Photos from the image-classification dataset "Private" in the GitHub repository Slade-99/Deep_Learning. Its 3 classes are: abnormal, normal, pneumonia.

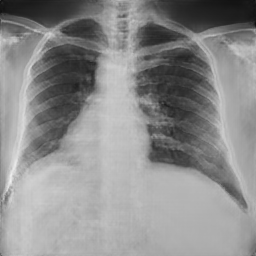
Label: normal

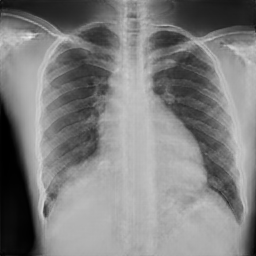
Label: normal

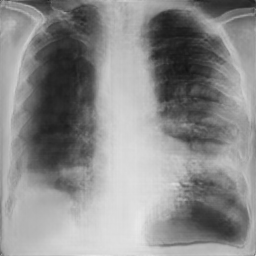
Label: pneumonia

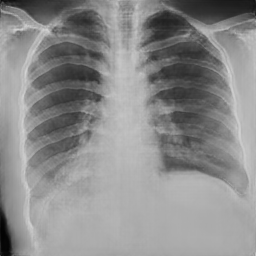
Label: normal

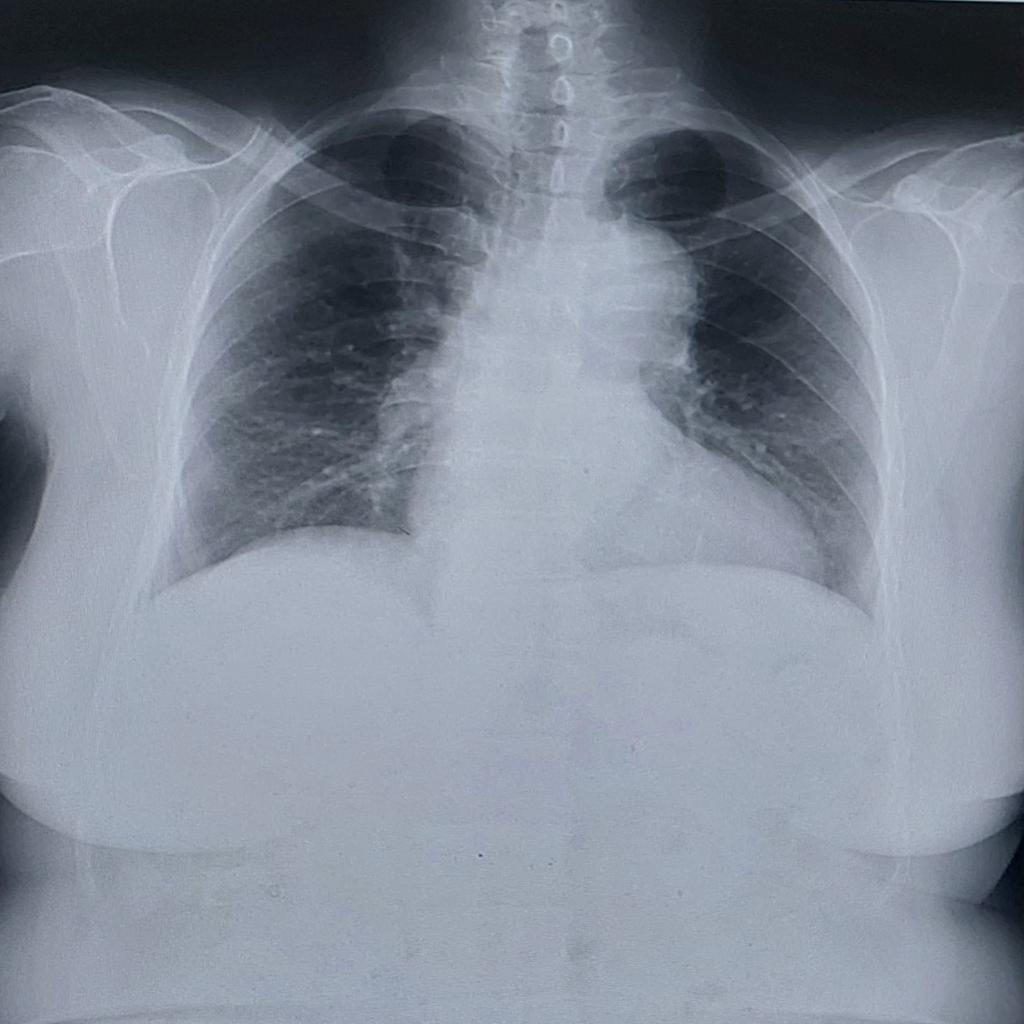
Label: abnormal

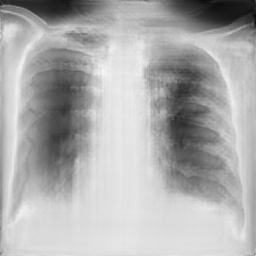
Label: pneumonia
